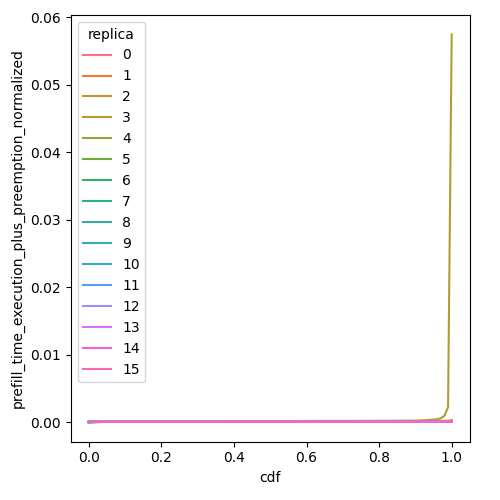

Data behind this chart, as committed beside it:
cdf, prefill_time_execution_plus_preemption_n…, replica
0.0, 1.654107850233765e-06, 0
0.01, 6.690045098753729e-05, 0
0.02, 7.181146606238809e-05, 0
0.03, 7.181146606238809e-05, 0
0.04, 7.181146606238809e-05, 0
0.05, 7.181146606238809e-05, 0
0.06, 7.181146606238809e-05, 0
0.07, 7.181146606239959e-05, 0
0.08, 7.181146606241293e-05, 0
0.09, 7.181146606241584e-05, 0
0.1, 7.181146606241584e-05, 0
0.11, 7.181146606241584e-05, 0
0.12, 7.181146606242916e-05, 0
0.13, 7.181146606249911e-05, 0
0.14, 7.181146606249911e-05, 0
0.15, 7.181146606249911e-05, 0
0.16, 7.181146606249911e-05, 0
0.17, 7.181146606249911e-05, 0
0.18, 7.181146606249911e-05, 0
0.19, 7.181146606249911e-05, 0
0.2, 7.181146606249911e-05, 0
0.21, 7.181146606249911e-05, 0
0.22, 7.181146606249911e-05, 0
0.23, 7.181146606249911e-05, 0
0.24, 7.181146606249911e-05, 0
0.25, 7.181146606249911e-05, 0
0.26, 7.181146606249911e-05, 0
0.27, 7.181146606249911e-05, 0
0.28, 7.181146606249911e-05, 0
0.29, 7.181146606249911e-05, 0
0.3, 7.290187231239198e-05, 0
0.31, 7.302302856247222e-05, 0
0.32, 7.30230285624911e-05, 0
0.33, 7.378022703270592e-05, 0
0.34, 7.626474140765746e-05, 0
0.35, 7.757900435604685e-05, 0
0.36, 7.757900435604685e-05, 0
0.37, 7.757900435606202e-05, 0
0.38, 7.794512785323885e-05, 0
0.39, 7.86558381712563e-05, 0
0.4, 7.865583817128525e-05, 0
0.41, 7.880282556201744e-05, 0
0.42, 7.988108487554312e-05, 0
0.43, 8.134698912731787e-05, 0
0.44, 8.232951276557011e-05, 0
0.45, 8.241357895928021e-05, 0
0.46, 8.299903995080415e-05, 0
0.47, 8.316416997405136e-05, 0
0.48, 8.352445366108288e-05, 0
0.49, 8.372711323508558e-05, 0
0.5, 8.372711323512139e-05, 0
0.51, 8.396890332974527e-05, 0
0.52, 8.438850578074364e-05, 0
0.53, 8.473317447764083e-05, 0
0.54, 8.514665140495037e-05, 0
0.55, 8.518982116434902e-05, 0
0.56, 8.542215480588229e-05, 0
0.57, 8.549359036454194e-05, 0
0.58, 8.549359036467723e-05, 0
0.59, 8.555664000979701e-05, 0
... 1,556 more rows
